Run: headless pygame with SDL's dummy video driver; simulated clock (each Clock.tick advances the game by its frame time, no real sleeping); random seed 0; keys injected as events and as key.get_pressed() state; no mouse input.
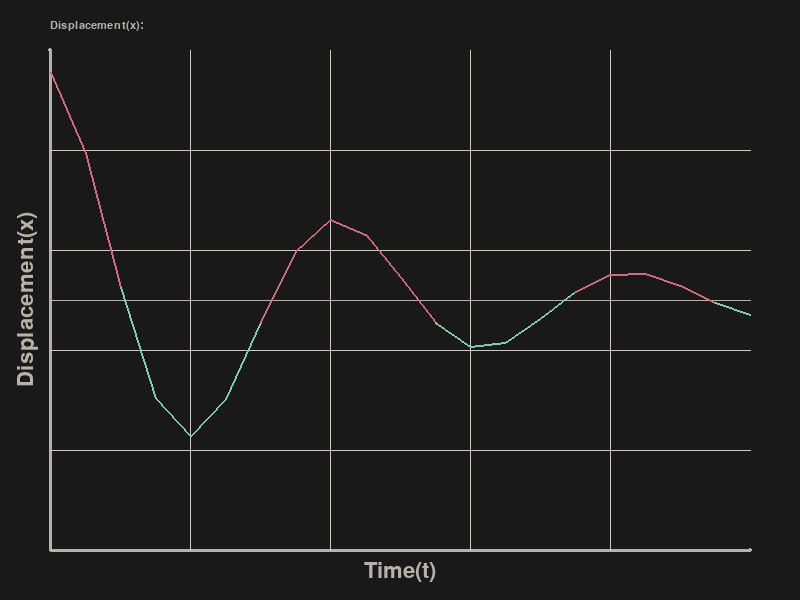
Frame 1 of 4 · flips 1–60 · no input
Frame 2 of 4 · flips 61–180 · tapped SPACE, RETURN · held RIGHT (→), D · screen unchanged from frame 1, image omitted
Frame 3 of 4 · flips 181–300 · held DOWN (↓), S · screen unchanged from frame 2, image omitted
Frame 4 of 4 · flips 301–420 · held LEFT (←), A, UP (↑), W · screen unchanged from frame 3, image omitted

The pygame program that drew these frames:

import pygame as py
from sys import exit

W, H = 800, 600

# rect
x = 50
y = 50
width = W - (x * 2) # margin
height = H - (y * 2) # margin
right = W - x
bottom = H - y

# colors
TEXT_C = (180, 178, 169)
LIGHT_TEXT_C = (205, 203, 195)
BG = (25,25,25)
#colors:
Ruby_Red = (212, 106, 123)
Sea_green = (126, 206, 173)
white = (255,255,255)
black = (0,0,0)

def draw_displacement_graph(surface, rect, time_data, displacement_data, peak_displacement):
    x, y, width, height = rect

    # draw grids

    for i in range(1,5):
        gy = y + (i * height // 5)
        py.draw.line(surface, (LIGHT_TEXT_C), (x , gy), (right, gy), 1)
        gx = x + (i * width // 5)
        py.draw.line(surface, (LIGHT_TEXT_C), (gx , y), (gx, bottom), 1)

    # mid_point
    mid_point = bottom - height / 2
    py.draw.line(surface, (TEXT_C), (x ,bottom - height / 2), (right, bottom - height / 2), 1)

    scaler = 1.1 * peak_displacement

    if len(time_data) < 2:
        return

    def convert_into_points(data):
        pts = []
        for t, d  in zip(time_data, data):
            px_pos = x + (t / 10) * width
            py_pos = mid_point - (d / scaler) * (height / 2)
            pts.append((int(px_pos),int(py_pos)))
        return pts
    
    displacement_pts = convert_into_points(displacement_data)

    if len(displacement_data) > 1:
        for i in range(len(displacement_pts) - 1):
            p1 = displacement_pts[i]
            p2 = displacement_pts[i + 1]

            avg_y = (p1[1] + p2[1]) / 2

            color = Sea_green if avg_y > mid_point else Ruby_Red

            py.draw.line(surface, color, p1, p2, 2)



def main():
    py.init()
    title = py.display.set_caption("Displacement vs Time Graph.")
    clock = py.time.Clock()
    screen = py.display.set_mode((W,H))

    small_font = py.font.SysFont("Consolas", 16)
    big_font = py.font.SysFont("Consolas", 32)

    time_data = [
        0, 0.5, 1, 1.5, 2, 2.5, 3, 3.5, 4, 4.5, 5,
        5.5, 6, 6.5, 7, 7.5, 8, 8.5, 9, 9.5, 10
        ]

    disp_data = [
        100, 64.6, 5.5, -43.2, -60.0, -43.9, -10.0, 21.4, 35.3, 29.0, 9.9,
        -9.7, -20.3, -18.7, -8.3, 3.9, 11.4, 11.7, 6.3, -1.0, -6.2
        ]

    running = True
    while running:
        frame_dt = min(1/30, clock.tick(60) / 1000.0)
        for e in py.event.get():
            if e.type == py.QUIT or (e.type == py.KEYDOWN and e.key == py.K_ESCAPE):
                exit()
                running = False
                py.quit()

        #--- render ----
        screen.fill((BG))

        # x-axis
        py.draw.circle(screen, (TEXT_C), (right, bottom), 2)
        py.draw.line(screen, (TEXT_C), (x, bottom), (right, bottom), 3)
        
        # y-axis
        py.draw.circle(screen, (TEXT_C), (x,y), 2)
        py.draw.line(screen, (TEXT_C), (x , bottom), (x, y), 3)

        # draw graph

        rect = x, y, width, height
        peak_displacement = abs(max(disp_data, key=abs))

        draw_displacement_graph(
            screen,
            rect,
            time_data,
            disp_data,
            peak_displacement
        )

        #--- text ----
        time = big_font.render("Time(t)", True, (TEXT_C))
        time_coordinate = x + (width / 2) - (time.get_width() / 2)
        screen.blit(time, (time_coordinate, bottom + 10))
        
        energy = big_font.render("Displacement(x)", True, (TEXT_C))
        rotated_energy = py.transform.rotate(energy, 90)
        energy_coordinate = y + (height / 2) - (rotated_energy.get_height() / 2)
        screen.blit(rotated_energy, (x - 35, energy_coordinate))
        
        Displacement_text = small_font.render("Displacement(x): ", True, (TEXT_C))
        screen.blit(Displacement_text, (x, y - 30))

        py.display.update()
    py.quit()

if __name__  == "__main__":
    main()
